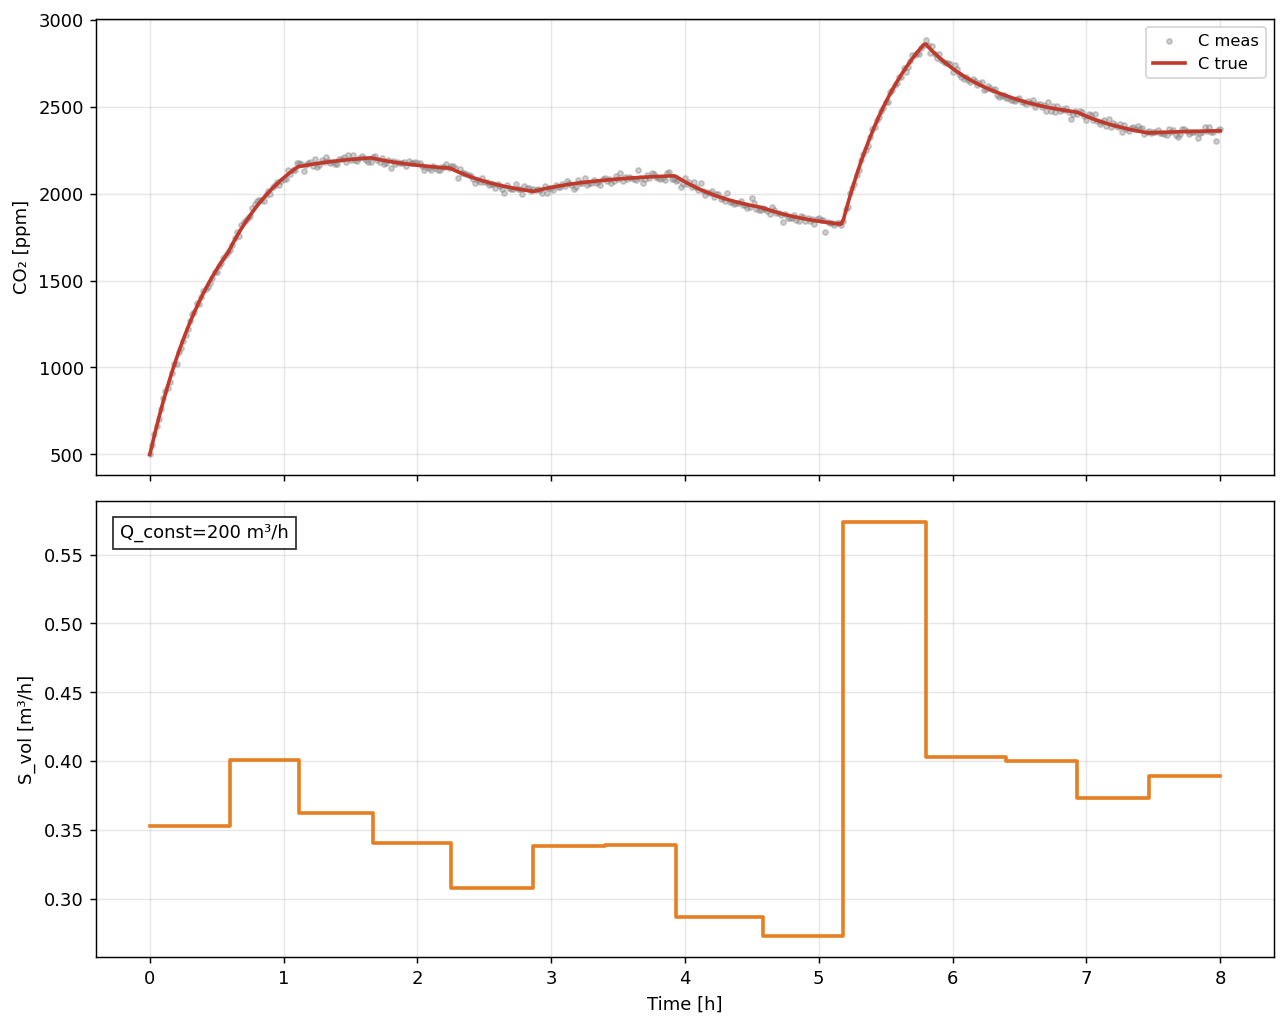

The file beside this chart, header and first rows:
t_hours, C_true_ppm, C_meas_ppm, Q_true, S_true
0.0, 500.0, 501.9, 200.0, 352863
0.01667, 555.2, 553.2, 200.0, 352863
0.03333, 608.6, 618.2, 200.0, 352863
0.05, 660.3, 661.9, 200.0, 352863
0.06667, 710.2, 702.2, 200.0, 352863
0.08333, 758.6, 764, 200.0, 352863
0.1, 805.3, 824.9, 200.0, 352863
0.1167, 850.5, 864.7, 200.0, 352863
0.1333, 894.3, 883.7, 200.0, 352863
0.15, 936.5, 917.6, 200.0, 352863
0.1667, 977.5, 968.1, 200.0, 352863
0.1833, 1017, 1018, 200.0, 352863
0.2, 1055, 1020, 200.0, 352863
0.2167, 1092, 1089, 200.0, 352863
0.2333, 1128, 1109, 200.0, 352863
0.25, 1163, 1152, 200.0, 352863
0.2667, 1196, 1188, 200.0, 352863
0.2833, 1229, 1224, 200.0, 352863
0.3, 1260, 1266, 200.0, 352863
0.3167, 1290, 1306, 200.0, 352863
0.3333, 1320, 1318, 200.0, 352863
0.35, 1348, 1368, 200.0, 352863
0.3667, 1375, 1365, 200.0, 352863
0.3833, 1402, 1407, 200.0, 352863
0.4, 1428, 1441, 200.0, 352863
0.4167, 1452, 1454, 200.0, 352863
0.4333, 1476, 1465, 200.0, 352863
0.45, 1500, 1486, 200.0, 352863
0.4667, 1522, 1515, 200.0, 352863
0.4833, 1544, 1547, 200.0, 352863
0.5, 1565, 1550, 200.0, 352863
0.5167, 1585, 1582, 200.0, 352863
0.5333, 1605, 1602, 200.0, 352863
0.55, 1624, 1632, 200.0, 352863
0.5667, 1642, 1645, 200.0, 352863
0.5833, 1660, 1665, 200.0, 352863
0.6, 1685, 1675, 200.0, 400472
0.6167, 1709, 1707, 200.0, 400472
0.6333, 1732, 1744, 200.0, 400472
0.65, 1755, 1777, 200.0, 400472
0.6667, 1777, 1758, 200.0, 400472
0.6833, 1798, 1821, 200.0, 400472
0.7, 1818, 1838, 200.0, 400472
0.7167, 1838, 1850, 200.0, 400472
0.7333, 1857, 1861, 200.0, 400472
0.75, 1876, 1871, 200.0, 400472
0.7667, 1894, 1916, 200.0, 400472
0.7833, 1911, 1940, 200.0, 400472
0.8, 1928, 1955, 200.0, 400472
0.8167, 1944, 1964, 200.0, 400472
0.8333, 1960, 1965, 200.0, 400472
0.85, 1975, 1957, 200.0, 400472
0.8667, 1990, 1989, 200.0, 400472
0.8833, 2004, 2014, 200.0, 400472
0.9, 2017, 1998, 200.0, 400472
0.9167, 2031, 2037, 200.0, 400472
0.9333, 2044, 2050, 200.0, 400472
0.95, 2056, 2066, 200.0, 400472
0.9667, 2068, 2050, 200.0, 400472
0.9833, 2080, 2070, 200.0, 400472
... 421 more rows
